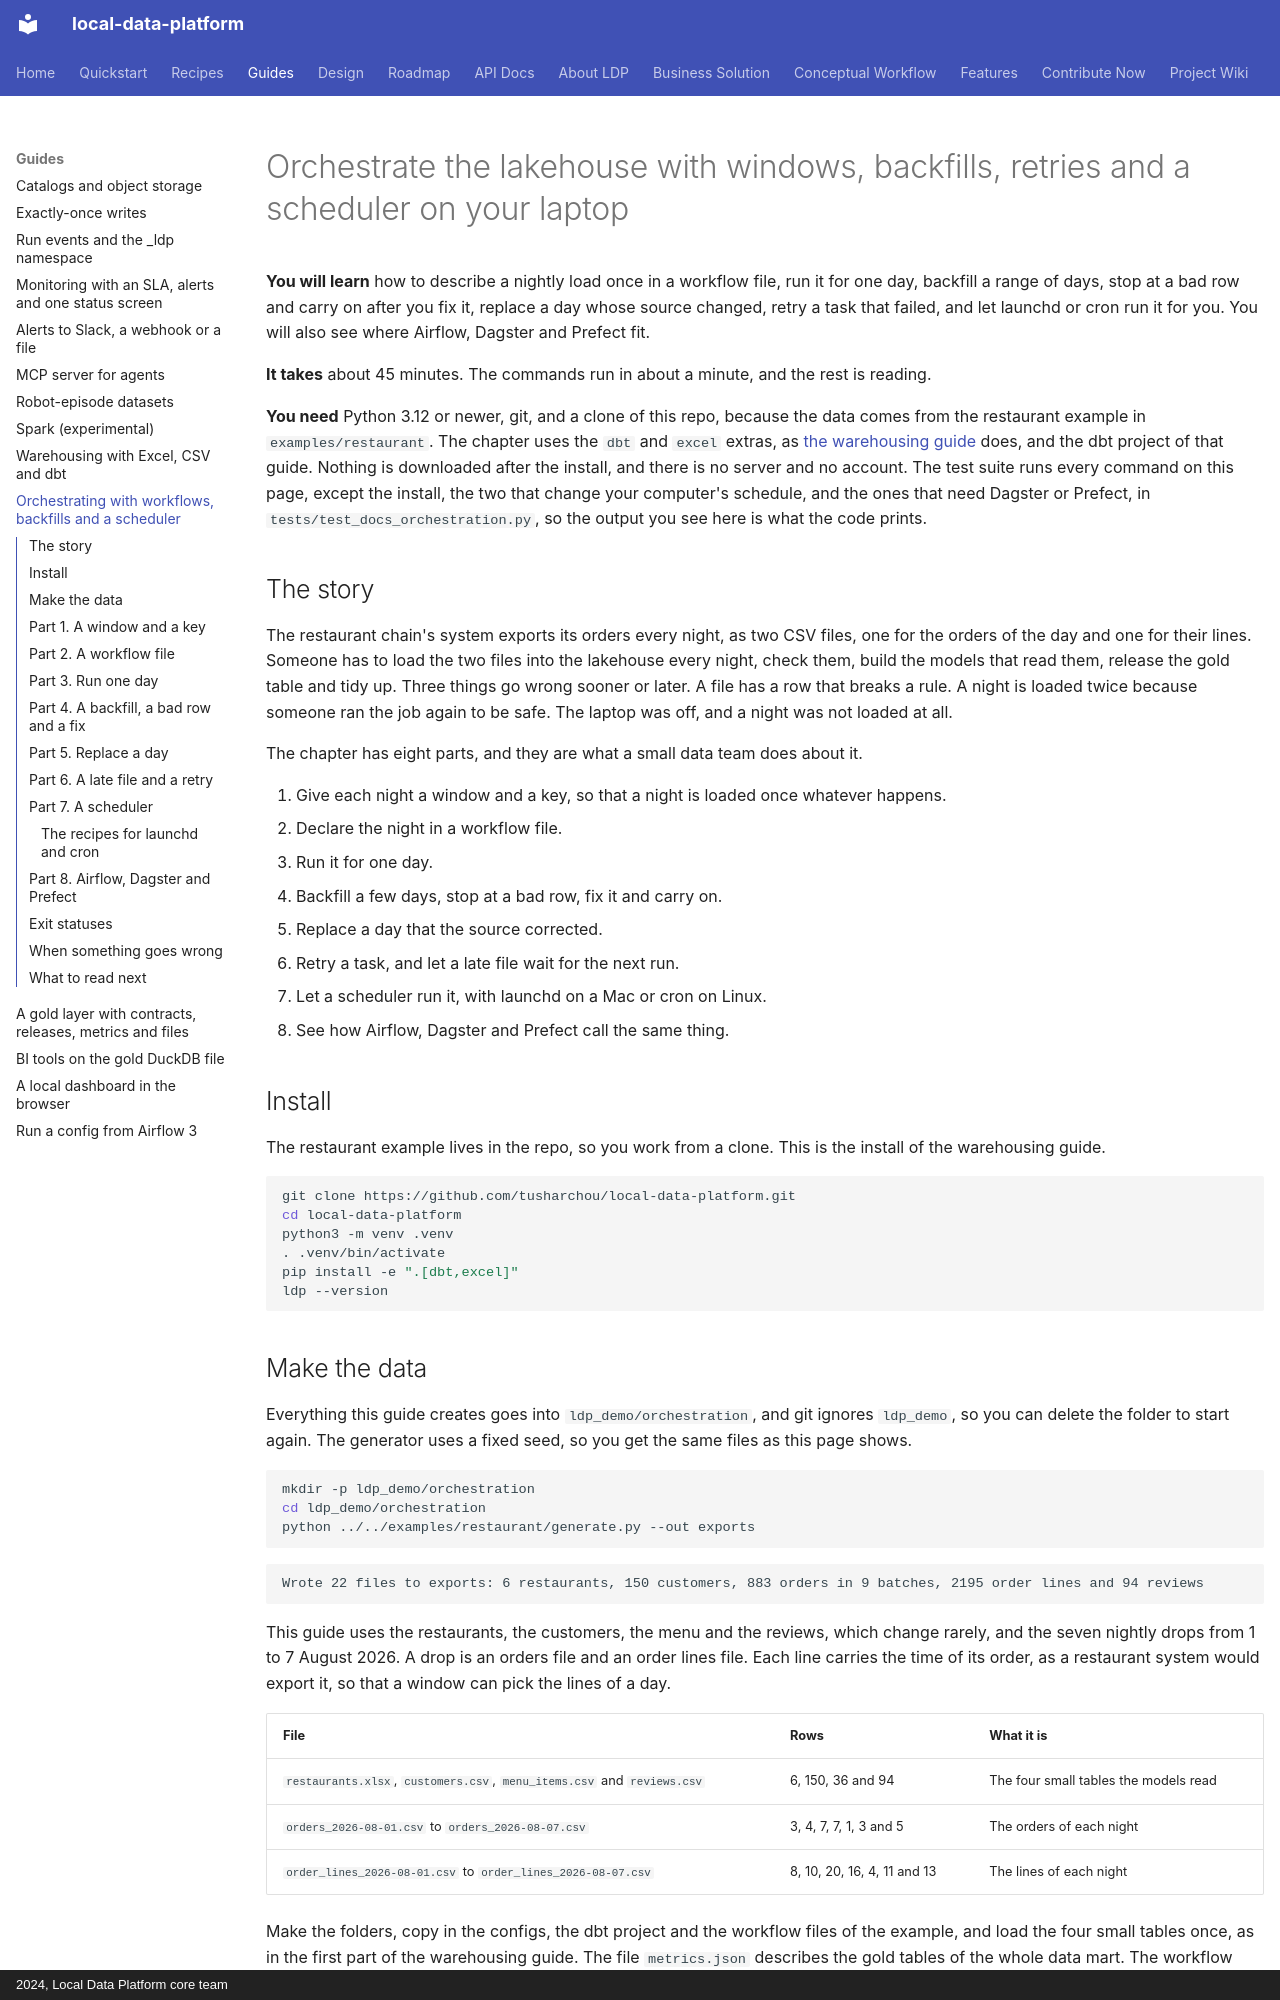

repository: tusharchou/local-data-platform · page: orchestration/index.html · generator: mkdocs · copyright: 2024, Local Data Platform core team

# Orchestrate the lakehouse with windows, backfills, retries and a scheduler on your laptop

**You will learn** how to describe a nightly load once in a workflow file, run it for one day, backfill a range of days, stop at a bad row and carry on after you fix it, replace a day whose source changed, retry a task that failed, and let launchd or cron run it for you. You will also see where Airflow, Dagster and Prefect fit.

**It takes** about 45 minutes. The commands run in about a minute, and the rest is reading.

**You need** Python 3.12 or newer, git, and a clone of this repo, because the data comes from the restaurant example in `examples/restaurant`. The chapter uses the `dbt` and `excel` extras, as [the warehousing guide](warehousing.md) does, and the dbt project of that guide. Nothing is downloaded after the install, and there is no server and no account. The test suite runs every command on this page, except the install, the two that change your computer's schedule, and the ones that need Dagster or Prefect, in `tests/test_docs_orchestration.py`, so the output you see here is what the code prints.

## The story

The restaurant chain's system exports its orders every night, as two CSV files, one for the orders of the day and one for their lines. Someone has to load the two files into the lakehouse every night, check them, build the models that read them, release the gold table and tidy up. Three things go wrong sooner or later. A file has a row that breaks a rule. A night is loaded twice because someone ran the job again to be safe. The laptop was off, and a night was not loaded at all.

The chapter has eight parts, and they are what a small data team does about it.

1. Give each night a window and a key, so that a night is loaded once whatever happens.
2. Declare the night in a workflow file.
3. Run it for one day.
4. Backfill a few days, stop at a bad row, fix it and carry on.
5. Replace a day that the source corrected.
6. Retry a task, and let a late file wait for the next run.
7. Let a scheduler run it, with launchd on a Mac or cron on Linux.
8. See how Airflow, Dagster and Prefect call the same thing.

## Install

The restaurant example lives in the repo, so you work from a clone. This is the install of the warehousing guide.

<!-- docs-runner: skip it installs the package, and this run already has it -->
```bash
git clone https://github.com/tusharchou/local-data-platform.git
cd local-data-platform
python3 -m venv .venv
. .venv/bin/activate
pip install -e ".[dbt,excel]"
ldp --version
```
